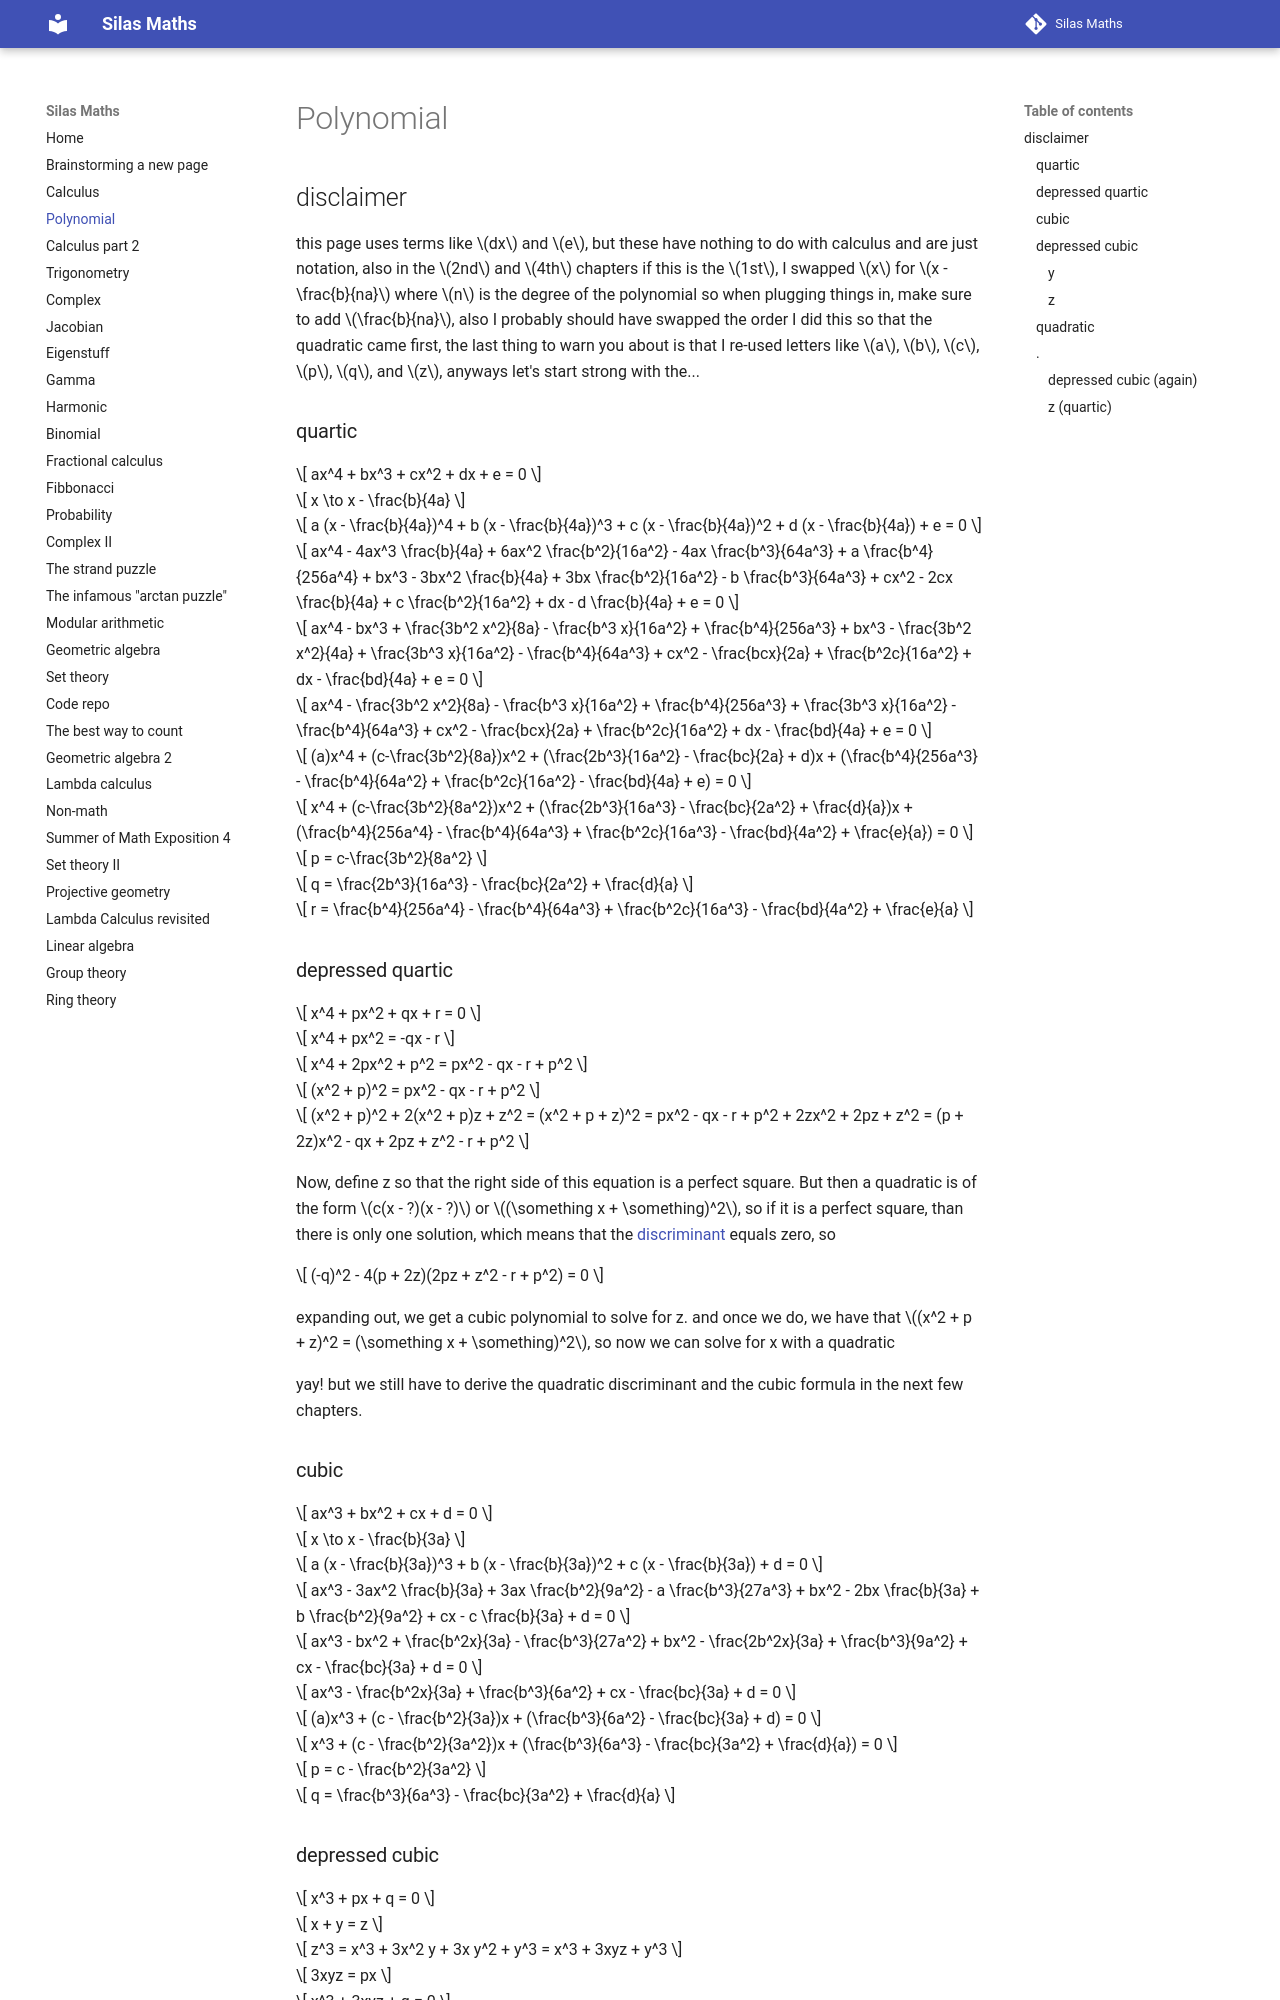

repository: silaspe/maths · page: polynomial.html · generator: mkdocs

Credit: [Mathologer](https://www.youtube.com/watch?v=N-KXStupwsc)

## disclaimer

this page uses terms like $dx$ and $e$, but these have nothing to do with calculus and are just notation, also in the $2nd$ and $4th$ chapters if this is the $1st$, I swapped $x$ for $x - \frac{b}{na}$ where $n$ is the degree of the polynomial so when plugging things in, make sure to add $\frac{b}{na}$, also I probably should have swapped the order I did this so that the quadratic came first, the last thing to warn you about is that I re-used letters like $a$, $b$, $c$, $p$, $q$, and $z$, anyways let's start strong with the...

### quartic

$$ ax^4 + bx^3 + cx^2 + dx + e = 0 $$

$$ x \to x - \frac{b}{4a} $$

$$ a (x - \frac{b}{4a})^4 + b (x - \frac{b}{4a})^3 + c (x - \frac{b}{4a})^2 + d (x - \frac{b}{4a}) + e = 0 $$

$$ ax^4 - 4ax^3 \frac{b}{4a} + 6ax^2 \frac{b^2}{16a^2} - 4ax \frac{b^3}{64a^3} + a \frac{b^4}{256a^4} + bx^3 - 3bx^2 \frac{b}{4a} + 3bx \frac{b^2}{16a^2} - b \frac{b^3}{64a^3} + cx^2 - 2cx \frac{b}{4a} + c \frac{b^2}{16a^2} + dx - d \frac{b}{4a} + e = 0 $$

$$ ax^4 - bx^3 + \frac{3b^2 x^2}{8a} - \frac{b^3 x}{16a^2} + \frac{b^4}{256a^3} + bx^3 - \frac{3b^2 x^2}{4a} + \frac{3b^3 x}{16a^2} - \frac{b^4}{64a^3} + cx^2 - \frac{bcx}{2a} + \frac{b^2c}{16a^2} + dx - \frac{bd}{4a} + e = 0 $$

$$ ax^4 - \frac{3b^2 x^2}{8a} - \frac{b^3 x}{16a^2} + \frac{b^4}{256a^3} + \frac{3b^3 x}{16a^2} - \frac{b^4}{64a^3} + cx^2 - \frac{bcx}{2a} + \frac{b^2c}{16a^2} + dx - \frac{bd}{4a} + e = 0 $$

$$ (a)x^4 + (c-\frac{3b^2}{8a})x^2 + (\frac{2b^3}{16a^2} - \frac{bc}{2a} + d)x + (\frac{b^4}{256a^3} - \frac{b^4}{64a^2} + \frac{b^2c}{16a^2} - \frac{bd}{4a} + e) = 0 $$

$$ x^4 + (c-\frac{3b^2}{8a^2})x^2 + (\frac{2b^3}{16a^3} - \frac{bc}{2a^2} + \frac{d}{a})x + (\frac{b^4}{256a^4} - \frac{b^4}{64a^3} + \frac{b^2c}{16a^3} - \frac{bd}{4a^2} + \frac{e}{a}) = 0 $$

$$ p = c-\frac{3b^2}{8a^2} $$

$$ q = \frac{2b^3}{16a^3} - \frac{bc}{2a^2} + \frac{d}{a} $$

$$ r = \frac{b^4}{256a^4} - \frac{b^4}{64a^3} + \frac{b^2c}{16a^3} - \frac{bd}{4a^2} + \frac{e}{a} $$

### depressed quartic

$$ x^4 + px^2 + qx + r = 0 $$

$$ x^4 + px^2 = -qx - r $$

$$ x^4 + 2px^2 + p^2 = px^2 - qx - r + p^2 $$

$$ (x^2 + p)^2 = px^2 - qx - r + p^2 $$

$$ (x^2 + p)^2 + 2(x^2 + p)z + z^2 = (x^2 + p + z)^2 = px^2 - qx - r + p^2 + 2zx^2 + 2pz + z^2 = (p + 2z)x^2 - qx + 2pz + z^2 - r + p^2 $$

Now, define z so that the right side of this equation is a perfect square. But then a quadratic is of the form $c(x - ?)(x - ?)$ or $(\something x + \something)^2$, so if it is a perfect square, than there is only one solution, which means that the [discriminant](https://silaspe.github.io/maths/polynomial.html#depressed-quartic-again) equals zero, so

$$ (-q)^2 - 4(p + 2z)(2pz + z^2 - r + p^2) = 0 $$

expanding out, we get a cubic polynomial to solve for z. and once we do, we have that $(x^2 + p + z)^2 = (\something x + \something)^2$, so now we can solve for x with a quadratic

yay! but we still have to derive the quadratic discriminant and the cubic formula in the next few chapters.

### cubic

$$ ax^3 + bx^2 + cx + d = 0 $$

$$ x \to x - \frac{b}{3a} $$

$$ a (x - \frac{b}{3a})^3 + b (x - \frac{b}{3a})^2 + c (x - \frac{b}{3a}) + d = 0 $$

$$ ax^3 - 3ax^2 \frac{b}{3a} + 3ax \frac{b^2}{9a^2} - a \frac{b^3}{27a^3} + bx^2 - 2bx \frac{b}{3a} + b \frac{b^2}{9a^2} + cx - c \frac{b}{3a} + d = 0 $$

$$ ax^3 - bx^2 + \frac{b^2x}{3a} - \frac{b^3}{27a^2} + bx^2 - \frac{2b^2x}{3a} + \frac{b^3}{9a^2} + cx - \frac{bc}{3a} + d = 0 $$

$$ ax^3 - \frac{b^2x}{3a} + \frac{b^3}{6a^2} + cx - \frac{bc}{3a} + d = 0 $$

$$ (a)x^3 + (c - \frac{b^2}{3a})x + (\frac{b^3}{6a^2} - \frac{bc}{3a} + d) = 0 $$

$$ x^3 + (c - \frac{b^2}{3a^2})x + (\frac{b^3}{6a^3} - \frac{bc}{3a^2} + \frac{d}{a}) = 0 $$

$$ p = c - \frac{b^2}{3a^2} $$

$$ q = \frac{b^3}{6a^3} - \frac{bc}{3a^2} + \frac{d}{a} $$
